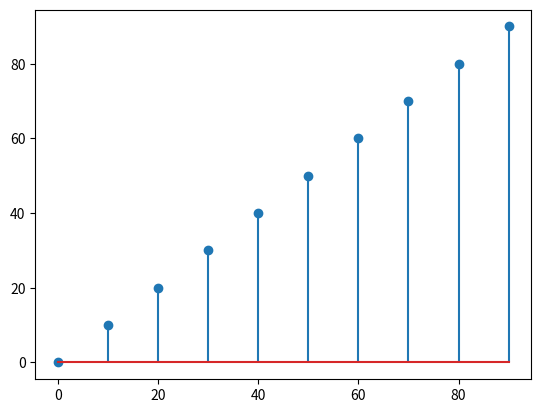

Python code for this plot:
# -*- coding: utf-8 -*-
"""
Created on Thu Nov  7 16:39:53 2024

[redacted]
"""

import numpy as np
import matplotlib.pyplot as plt

x = np.arange(0, 100, 10)
y = np.arange(0,100, 10)

plt.stem(x,y)

plt.show()